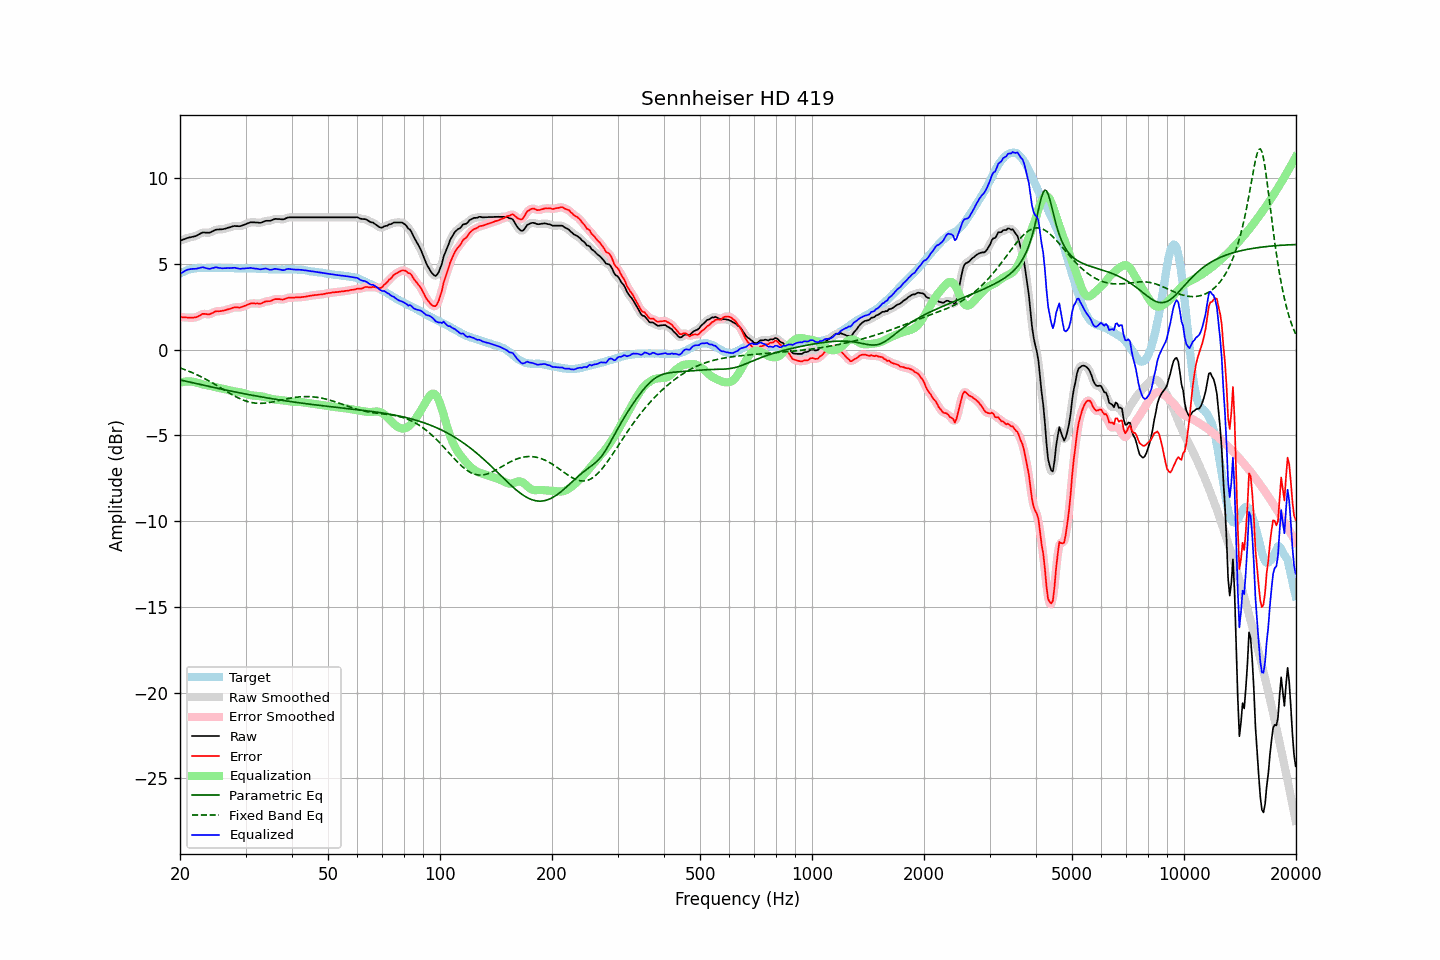

The table this chart was drawn from, first rows:
frequency, raw, error, smoothed, error_smoothed, equalization, parametric_eq, fixed_band_eq, equalized_raw, equalized_smoothed, target
20.00, 6.35, 1.91, 6.35, 1.91, -1.93, -1.77, -1.07, 4.42, 4.42, 4.44
20.20, 6.38, 1.89, 6.38, 1.90, -1.90, -1.79, -1.10, 4.48, 4.48, 4.49
20.40, 6.42, 1.88, 6.42, 1.89, -1.88, -1.81, -1.13, 4.54, 4.54, 4.54
20.61, 6.45, 1.88, 6.45, 1.88, -1.87, -1.83, -1.17, 4.58, 4.59, 4.57
20.81, 6.49, 1.87, 6.49, 1.87, -1.86, -1.85, -1.20, 4.63, 4.63, 4.62
21.02, 6.52, 1.86, 6.52, 1.87, -1.85, -1.87, -1.24, 4.67, 4.66, 4.66
21.23, 6.54, 1.86, 6.54, 1.86, -1.85, -1.89, -1.28, 4.69, 4.69, 4.68
21.44, 6.56, 1.86, 6.56, 1.86, -1.86, -1.92, -1.32, 4.70, 4.70, 4.70
21.66, 6.58, 1.86, 6.58, 1.86, -1.87, -1.94, -1.36, 4.71, 4.71, 4.72
21.87, 6.60, 1.87, 6.60, 1.87, -1.89, -1.96, -1.40, 4.71, 4.71, 4.73
22.09, 6.63, 1.88, 6.64, 1.89, -1.92, -1.98, -1.44, 4.71, 4.72, 4.75
22.31, 6.68, 1.92, 6.68, 1.92, -1.95, -2.00, -1.49, 4.73, 4.73, 4.76
22.54, 6.73, 1.97, 6.73, 1.98, -1.98, -2.02, -1.53, 4.75, 4.76, 4.76
22.76, 6.78, 2.02, 6.78, 2.03, -2.00, -2.04, -1.58, 4.78, 4.78, 4.76
22.99, 6.83, 2.08, 6.82, 2.07, -2.02, -2.06, -1.62, 4.81, 4.79, 4.75
23.22, 6.83, 2.08, 6.83, 2.08, -2.05, -2.08, -1.67, 4.78, 4.78, 4.75
23.45, 6.82, 2.07, 6.82, 2.08, -2.07, -2.10, -1.72, 4.75, 4.76, 4.75
23.69, 6.82, 2.06, 6.81, 2.06, -2.09, -2.12, -1.77, 4.73, 4.73, 4.76
23.92, 6.81, 2.05, 6.82, 2.06, -2.10, -2.15, -1.83, 4.71, 4.72, 4.76
24.16, 6.84, 2.08, 6.84, 2.08, -2.12, -2.17, -1.88, 4.72, 4.72, 4.76
24.40, 6.89, 2.12, 6.89, 2.13, -2.14, -2.19, -1.93, 4.75, 4.75, 4.77
24.65, 6.93, 2.17, 6.93, 2.18, -2.16, -2.21, -1.99, 4.77, 4.77, 4.76
24.89, 6.98, 2.22, 6.97, 2.21, -2.18, -2.23, -2.04, 4.80, 4.79, 4.76
25.14, 7.00, 2.24, 7.00, 2.24, -2.21, -2.25, -2.10, 4.79, 4.79, 4.76
25.39, 7.00, 2.23, 7.01, 2.24, -2.23, -2.27, -2.15, 4.77, 4.77, 4.77
25.65, 7.01, 2.24, 7.01, 2.25, -2.25, -2.29, -2.21, 4.76, 4.76, 4.77
25.91, 7.01, 2.25, 7.01, 2.25, -2.27, -2.31, -2.27, 4.74, 4.74, 4.76
26.16, 7.03, 2.27, 7.03, 2.27, -2.29, -2.33, -2.32, 4.74, 4.74, 4.76
26.43, 7.05, 2.29, 7.05, 2.30, -2.31, -2.35, -2.38, 4.74, 4.75, 4.76
26.69, 7.08, 2.32, 7.08, 2.32, -2.33, -2.37, -2.44, 4.75, 4.75, 4.76
26.96, 7.11, 2.35, 7.11, 2.35, -2.35, -2.39, -2.49, 4.76, 4.75, 4.76
27.23, 7.13, 2.37, 7.13, 2.38, -2.38, -2.41, -2.55, 4.75, 4.75, 4.76
27.50, 7.16, 2.40, 7.16, 2.41, -2.40, -2.43, -2.60, 4.76, 4.76, 4.76
27.77, 7.19, 2.44, 7.19, 2.44, -2.42, -2.44, -2.66, 4.77, 4.77, 4.75
28.05, 7.21, 2.46, 7.20, 2.46, -2.44, -2.46, -2.71, 4.77, 4.77, 4.75
28.33, 7.20, 2.46, 7.20, 2.46, -2.45, -2.48, -2.76, 4.75, 4.75, 4.74
28.62, 7.20, 2.46, 7.20, 2.46, -2.46, -2.50, -2.80, 4.74, 4.73, 4.74
28.90, 7.19, 2.44, 7.20, 2.46, -2.48, -2.52, -2.85, 4.71, 4.72, 4.75
29.19, 7.21, 2.47, 7.21, 2.47, -2.50, -2.54, -2.89, 4.71, 4.72, 4.74
29.48, 7.25, 2.50, 7.24, 2.50, -2.52, -2.56, -2.93, 4.73, 4.72, 4.75
29.78, 7.28, 2.54, 7.28, 2.54, -2.55, -2.57, -2.97, 4.73, 4.73, 4.74
30.08, 7.32, 2.57, 7.32, 2.58, -2.58, -2.59, -3.00, 4.74, 4.74, 4.75
30.38, 7.36, 2.62, 7.36, 2.62, -2.61, -2.61, -3.03, 4.75, 4.75, 4.74
30.68, 7.39, 2.65, 7.39, 2.66, -2.64, -2.63, -3.05, 4.75, 4.75, 4.74
30.99, 7.43, 2.69, 7.42, 2.68, -2.66, -2.65, -3.08, 4.77, 4.75, 4.74
31.30, 7.42, 2.69, 7.42, 2.69, -2.68, -2.66, -3.09, 4.74, 4.75, 4.73
31.61, 7.42, 2.69, 7.42, 2.70, -2.68, -2.68, -3.11, 4.74, 4.74, 4.73
31.93, 7.41, 2.68, 7.41, 2.69, -2.69, -2.70, -3.12, 4.72, 4.72, 4.73
32.24, 7.41, 2.69, 7.40, 2.68, -2.70, -2.71, -3.13, 4.71, 4.71, 4.72
32.57, 7.40, 2.68, 7.40, 2.68, -2.70, -2.73, -3.13, 4.70, 4.69, 4.72
32.89, 7.39, 2.67, 7.40, 2.69, -2.71, -2.75, -3.13, 4.68, 4.69, 4.72
33.22, 7.42, 2.71, 7.42, 2.72, -2.73, -2.76, -3.13, 4.69, 4.70, 4.71
33.55, 7.46, 2.75, 7.46, 2.75, -2.75, -2.78, -3.13, 4.71, 4.71, 4.71
33.89, 7.50, 2.80, 7.49, 2.79, -2.77, -2.80, -3.12, 4.73, 4.72, 4.70
34.23, 7.51, 2.81, 7.51, 2.81, -2.80, -2.81, -3.11, 4.71, 4.71, 4.70
34.57, 7.51, 2.82, 7.51, 2.82, -2.83, -2.83, -3.09, 4.68, 4.68, 4.69
34.92, 7.51, 2.82, 7.52, 2.84, -2.86, -2.84, -3.08, 4.65, 4.66, 4.69
35.27, 7.54, 2.86, 7.55, 2.87, -2.88, -2.86, -3.06, 4.66, 4.66, 4.68
35.62, 7.58, 2.90, 7.58, 2.90, -2.90, -2.87, -3.04, 4.68, 4.68, 4.68
35.97, 7.62, 2.94, 7.61, 2.93, -2.91, -2.89, -3.02, 4.71, 4.70, 4.68
... 635 more rows
